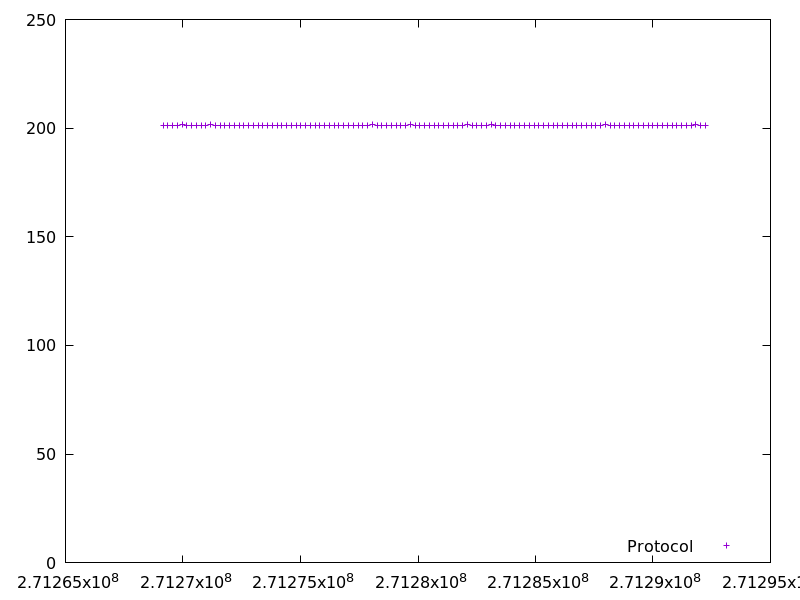

The file beside this chart, header and first rows:
271269150.609813, 201.342364
271269352, 201.4
271269555, 201.4
271269756, 201.3
271269958, 201.5
271270161, 201.3
271270364, 201.3
271270566, 201.3
271270769, 201.3
271270971, 201.4
271271174, 201.4
271271376, 201.4
271271577, 201.1
271271780, 201.3
271271983, 201.3
271272185, 201.3
271272388, 201.2
271272589, 201.2
271272792, 201.3
271272995, 201.3
271273197, 201.4
271273399, 201.2
271273600, 201.4
271273803, 201.2
271274006, 201.4
271274209, 201.4
271274412, 201.4
271274614, 201.4
271274817, 201.4
271275020, 201.3
271275222, 201.4
271275424, 201.4
271275627, 201.4
271275829, 201.4
271276031, 201.3
271276233, 201.2
271276435, 201.2
271276637, 201.3
271276839, 201.4
271277042, 201.2
271277245, 201.4
271277447, 201.4
271277649, 201.3
271277851, 201.4
271278054, 201.4
271278258, 201.4
271278460, 201.4
271278661, 201.2
271278863, 201.3
271279065, 201.4
271279269, 201.4
271279471, 201.4
271279673, 201.6
271279875, 201.3
271280078, 201.3
271280281, 201.4
271280485, 201.3
271280687, 201.3
271280889, 201.3
271281092, 201.4
271281294, 201.3
... 54 more rows
